Run: headless pygame with SDL's dummy video driver; simulated clock (each Clock.tick advances the game by its frame time, no real sleeping); random seed 0; keys injected as events and as key.get_pressed() state; no mouse input.
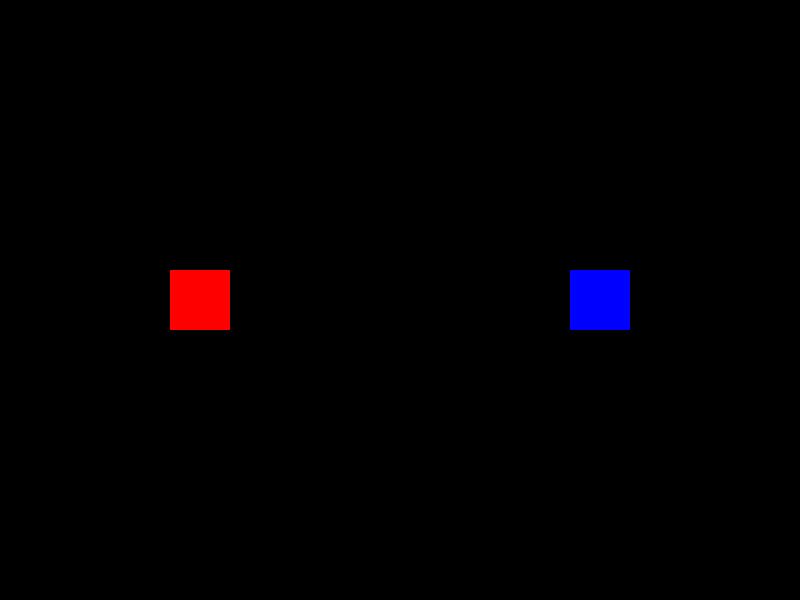
Frame 1 of 4 · flips 1–60 · no input
Frame 2 of 4 · flips 61–180 · tapped SPACE, RETURN · held RIGHT (→), D · screen unchanged from frame 1, image omitted
Frame 3 of 4 · flips 181–300 · held DOWN (↓), S · screen unchanged from frame 2, image omitted
Frame 4 of 4 · flips 301–420 · held LEFT (←), A, UP (↑), W · screen unchanged from frame 3, image omitted

The pygame program that drew these frames:

import pygame
import random
pygame.init()
WINDOW_WIDTH = 800
WINDOW_HEIGHT = 600
WINDOW_SIZE = (WINDOW_WIDTH, WINDOW_HEIGHT)
WINDOW_CAPTION = "Custom Event - Sprite Color Change"
BLACK = (0, 0, 0)
WHITE = (255, 255, 255)
INITIAL_SPRITE1_COLOR = (255, 0, 0)
INITIAL_SPRITE2_COLOR = (0, 0, 255)
SPRITE_WIDTH = 60
SPRITE_HEIGHT = 60
CHANGE_COLOR_EVENT = pygame.USEREVENT + 1
pygame.time.set_timer(CHANGE_COLOR_EVENT, 2000)
class ColorChangingSprite(pygame.sprite.Sprite):
    def __init__(self, initial_color, width, height, initial_x, initial_y, name="Sprite"):
        super().__init__()
        self.width = width
        self.height = height
        self.current_color = initial_color
        self.name = name
        self.image = pygame.Surface([self.width, self.height])
        self.image.fill(self.current_color)
        self.rect = self.image.get_rect()
        self.rect.x = initial_x
        self.rect.y = initial_y
    def change_color(self):
        new_r = random.randint(0, 255)
        new_g = random.randint(0, 255)
        new_b = random.randint(0, 255)
        self.current_color = (new_r, new_g, new_b)
        self.image.fill(self.current_color)
    def update(self, event):
        if event.type == CHANGE_COLOR_EVENT:
            self.change_color()
screen = pygame.display.set_mode(WINDOW_SIZE)
pygame.display.set_caption(WINDOW_CAPTION)
sprite1 = ColorChangingSprite(
    INITIAL_SPRITE1_COLOR, SPRITE_WIDTH, SPRITE_HEIGHT,
    WINDOW_WIDTH // 4 - SPRITE_WIDTH // 2,
    WINDOW_HEIGHT // 2 - SPRITE_HEIGHT // 2,
    name="Sprite 1"
)
sprite2 = ColorChangingSprite(
    INITIAL_SPRITE2_COLOR, SPRITE_WIDTH, SPRITE_HEIGHT,
    3 * WINDOW_WIDTH // 4 - SPRITE_WIDTH // 2,
    WINDOW_HEIGHT // 2 - SPRITE_HEIGHT // 2,
    name="Sprite 2"
)
all_sprites_list = pygame.sprite.Group()
all_sprites_list.add(sprite1)
all_sprites_list.add(sprite2)
running = True
clock = pygame.time.Clock()
while running:
    for event in pygame.event.get():
        if event.type == pygame.QUIT:
            running = False
        if event.type == pygame.KEYDOWN:
            if event.key == pygame.K_ESCAPE:
                running = False
            if event.key == pygame.K_SPACE:
                pygame.event.post(pygame.event.Event(CHANGE_COLOR_EVENT))
        if event.type == CHANGE_COLOR_EVENT:
            sprite1.change_color()
            sprite2.change_color()
    screen.fill(BLACK)
    all_sprites_list.draw(screen)
    pygame.display.flip()
    clock.tick(60)
pygame.quit()
